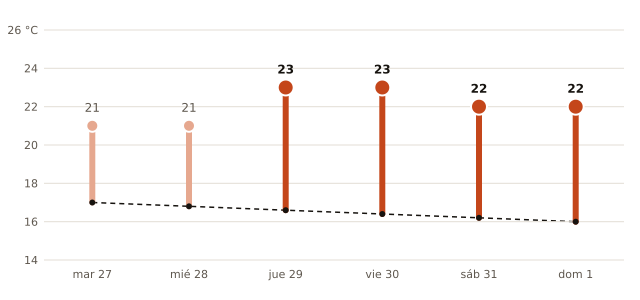

Source data for this figure (header and first rows):
fecha, máxima_prevista_C, máxima_normal_1991_2020_C
2026-10-27, 21, 17.0
2026-10-28, 21, 16.8
2026-10-29, 23, 16.6
2026-10-30, 23, 16.4
2026-10-31, 22, 16.2
2026-11-01, 22, 16.0
